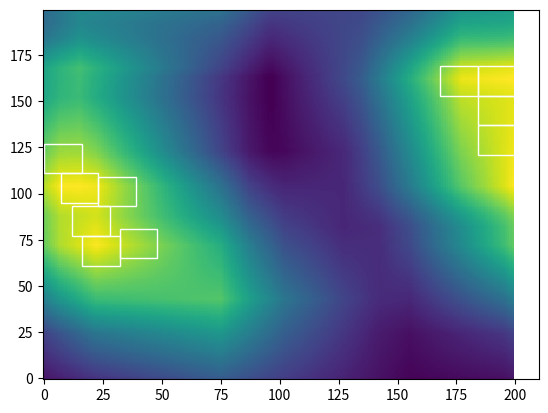
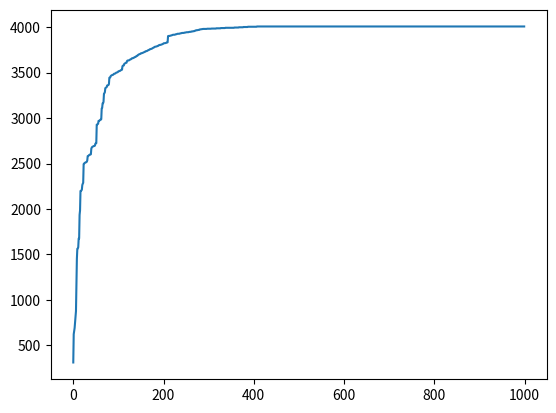

Here is the Python script that generated these plots, in order:
# -*- coding: utf-8 -*-
"""
Created on Thu Jan 21 11:38:05 2021

[redacted]
"""

import matplotlib.pyplot as plt
from matplotlib import cm
from matplotlib import patches
import numpy as np
import numpy.random as rnd

class Agent :
    def __init__(self,blindspots) :
        self.blindspots = blindspots
        self.location = [0,0]

class Game :
    def __init__(self,n,k,points,radius,agentRadius,deny=False,seed=0) :
        # n: number of agents
        # k: number of peaks in objective function
        # points: number of discrete points in each dimension of action space
        self.action_history = []
        self.W_history = []
        self.n = n
        self.k = k
        self.points = points
        self.agents = [Agent(set()) for i in range(n)]
        self.agentRadius = agentRadius
        self.objective_arr = np.zeros([points,points])
        self.peaks = []
        rnd.seed(seed)
        for peak in range(k) :
            center = self.random_location()
            center_x = center[0]
            center_y = center[1]
            self.peaks.append(center)
            for x in range(center_x-radius,center_x+radius) :
                for y in range(center_y-radius,center_y+radius) :
                    try :
                        self.objective_arr[x,y] += (1-abs(x-center_x)/radius)*(1-abs(y-center_y)/radius)
                    except IndexError :
                        pass
    
    def random_location(self) :
        x = rnd.randint(0,self.points)
        y = rnd.randint(0,self.points)
        return (x,y)
    
    def addx(self,loc,delta) :
        # adds delta to 1st component of loc. Cannot return out of bounds.
        return (min(self.points-1,max(0,loc[0]+delta)),loc[1])
    
    def addy(self,loc,delta) :
        # adds delta to 2st component of loc. Cannot return out of bounds.
        return (loc[0],min(self.points-1,max(0,loc[1]+delta)))
    
    def objective(self,loc) :
        # exception handling ensures out-of-range indices give 0 objective
        try :
            return self.objective_arr[loc[0],loc[1]]
        except IndexError :
            return 0
    
    def W(self,ignoreAgents=set()) :
        # takes the union of all points covered by agents, then adds their obj value
        # ignores agents in set ignoreAgents -- use for marginal contribution and commfail
        covered = set()
        Wval = 0
        for i,agent in enumerate(self.agents) :
            if i not in ignoreAgents :
                for x in range(agent.location[0]-self.agentRadius,agent.location[0]+self.agentRadius) :
                    for y in range(agent.location[1]-self.agentRadius,agent.location[1]+self.agentRadius) :
                        covered.add((x,y))
        for loc in covered :
            Wval += self.objective(loc)
        return Wval
    
    def overlapping(self,loc1,loc2) :
        # return True if agents at loc1 and loc2 overlap each other
        if abs(loc1[0]-loc2[0]) <= self.agentRadius*2 :
            if abs(loc1[1]-loc2[1]) <= self.agentRadius*2 :
                return True
        return False

    def get_irrelevant_agents(self,i,loc) :
        # add logic for commfails!
        # returns a set of agents that do NOT overlap agent i at location loc
        irrelevant_agents = set()
        for j,agent in enumerate(self.agents) :
            if j!=i :
                if not self.overlapping(loc,agent.location) :
                    irrelevant_agents.add(j)
        return irrelevant_agents
    
    def utility(self,i,loc) :
        # i is index of agent
        # crude: it literally moves the agent to new location, computes MC, then moves back
        # write first for simple MC
        # also, it computes MC inefficiently: modify to simply look at area covered by agent
        current_location = self.agents[i].location
        self.agents[i].location = loc
        # irrelevant = set() #
        irrelevant = self.get_irrelevant_agents(i,loc)
        # print(i)
        # print(irrelevant)
        U = self.W(irrelevant) - self.W(irrelevant.union({i})) # marginal contribution
        self.agents[i].location = current_location
        return U
    
    def best_response(self,i) :
        best_seen = (0,0)
        best_utility = self.utility(i,(0,0))
        for x in range(1,self.points) :
            for y in range(0,self.points) :
                if self.utility(i,(x,y)) > best_utility :
                    best_seen = (x,y)
        return best_seen
    
    def better_reply_step(self,i,loc) :
        # checks utility at new location; if an improvement, move
        # returns True if moved, False if not moved
        currentU = self.utility(i,self.agents[i].location)
        candidateU = self.utility(i,loc) 
        if candidateU > currentU :
            self.agents[i].location = loc
            return True
        return False
            
    def better_reply_run(self,numSteps=1000,localsearch=False) :
        # one step cycles through all agents
        # localsearch=True causes agent to check 4 compass points for a better reply, then check random location
        for t in range(numSteps) :
            for i,agent in enumerate(self.agents) :
                if localsearch :
                    current_location = agent.location
                    compass_points = [self.addx(current_location,1),
                                      self.addx(current_location,-1),
                                      self.addy(current_location,1),
                                      self.addy(current_location,-1)]
                    for point in compass_points :
                        if self.better_reply_step(i,point) :
                            break # stop local search if we moved
                loc = self.random_location()
                self.better_reply_step(i,loc)
                self.W_history.append(self.W())
        
    
    def plotObjective3d(self,fignum=13) :
        x = np.arange(0,self.points)
        y = x.copy()
        X,Y = np.meshgrid(x,y)
        
        fig = plt.figure(fignum)
        ax = fig.gca(projection='3d')
        ax.plot_surface(X,Y,self.objective_arr,cmap=cm.coolwarm)
    
    def plotObjective2d(self,agents=False,fignum=12) :
        # if agents=True, then each agent is represented by a box showing it sensing radius
        x = np.arange(0,self.points)
        y = x.copy()
        X,Y = np.meshgrid(x,y)
        plt.figure(fignum)
        plt.pcolormesh(X,Y,self.objective_arr,shading='auto')
        
        if agents:
            ax = plt.gca()
            for agent in self.agents :
                xy = (max(0,agent.location[1] - np.floor(self.agentRadius)),
                      max(0,agent.location[0] - np.floor(self.agentRadius)))
                rect = patches.Rectangle(xy, self.agentRadius*2, self.agentRadius*2,
                                         edgecolor='white',facecolor='none',lw=1)
                ax.add_patch(rect)
    
    def plotWhist(self,fignum=17) :
        plt.figure(17)
        plt.plot(self.W_history)
        
if __name__ == "__main__" :
    numSteps = 100
    game = Game(10,5,200,80,8,seed=2)
    game.plotObjective2d()
    game.better_reply_run(numSteps,True)
    game.plotObjective2d(True)
    game.plotWhist()